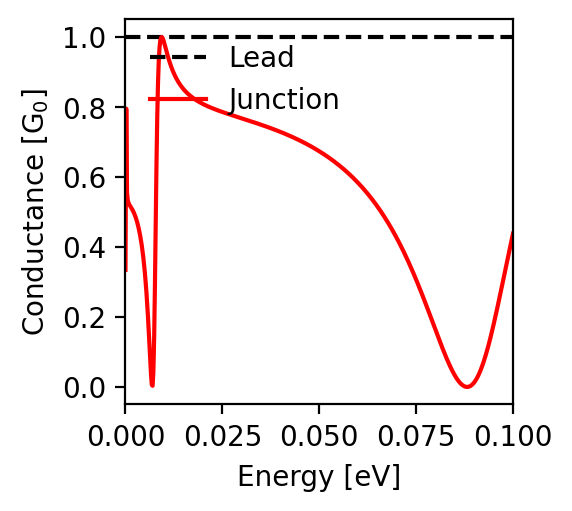

The file beside this chart, header and first rows:
energy; conductance
-0.1; 0.438
-0.0998; 0.428
-0.0996; 0.417
-0.0994; 0.407
-0.0992; 0.397
-0.099; 0.386
-0.0988; 0.376
-0.0986; 0.365
-0.0984; 0.354
-0.0982; 0.344
-0.098; 0.333
-0.0978; 0.323
-0.0976; 0.312
-0.0974; 0.301
-0.0972; 0.291
-0.097; 0.28
-0.0968; 0.27
-0.0966; 0.259
-0.0964; 0.249
-0.0962; 0.238
-0.096; 0.228
-0.0958; 0.218
-0.0956; 0.208
-0.0954; 0.198
-0.0952; 0.188
-0.095; 0.178
-0.0948; 0.169
-0.0946; 0.16
-0.0944; 0.15
-0.0942; 0.141
-0.094; 0.133
-0.0938; 0.124
-0.0936; 0.116
-0.0934; 0.108
-0.0932; 0.1
-0.093; 0.092
-0.0928; 0.085
-0.0926; 0.078
-0.0924; 0.071
-0.0922; 0.064
-0.092; 0.058
-0.0918; 0.052
-0.0916; 0.047
-0.0914; 0.041
-0.0912; 0.036
-0.091; 0.032
-0.0908; 0.027
-0.0906; 0.023
-0.0904; 0.02
-0.0902; 0.016
-0.09; 0.013
-0.0898; 0.01
-0.0896; 0.008
-0.0894; 0.006
-0.0892; 0.004
-0.089; 0.003
-0.0888; 0.002
-0.0886; 0.001
-0.0884; 0.0
-0.0882; 0.0
... 941 more rows
